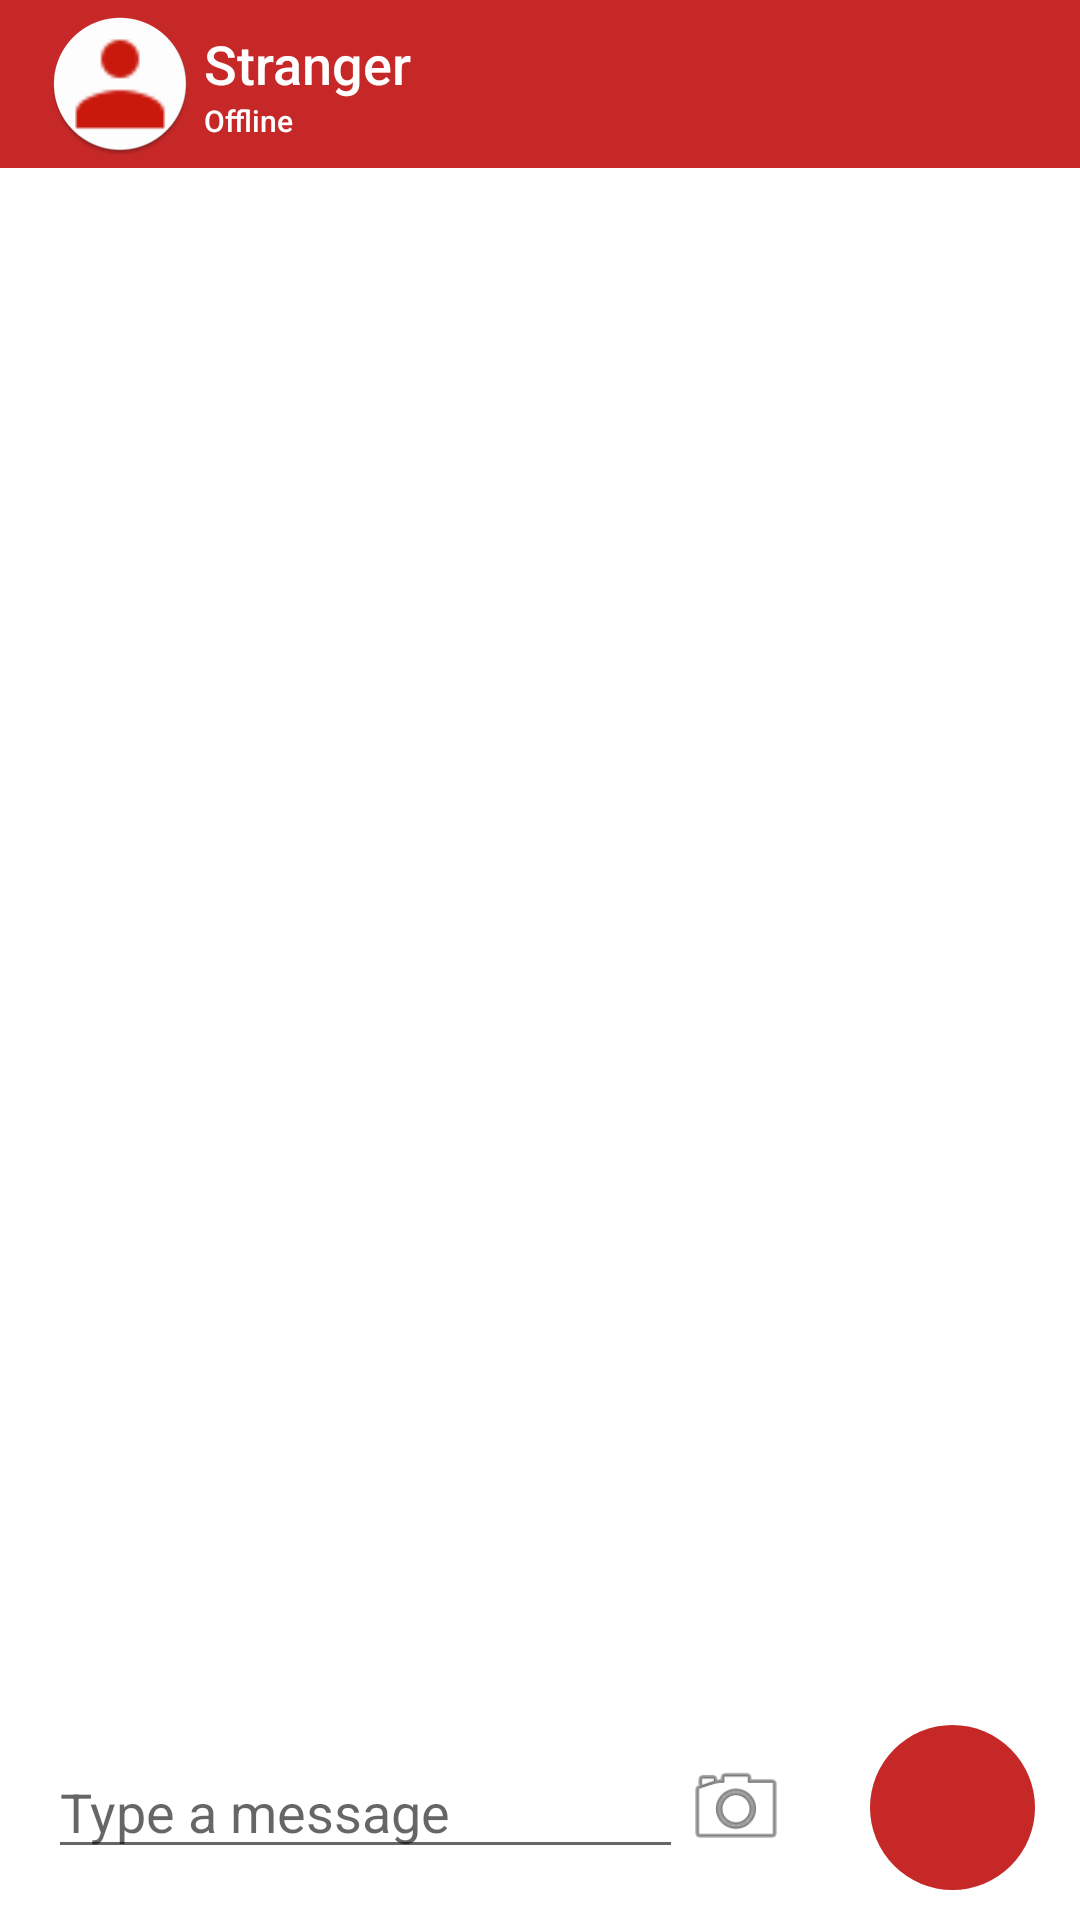

Here is an Android app screen rendered from its layout file. Give the layout XML and the strings, colors and styles it references.
<!-- AndroidManifest.xml: application theme AppTheme -->
<!-- res/layout/activity_chat_room.xml -->
<LinearLayout xmlns:android="http://schemas.android.com/apk/res/android"
    xmlns:emojicon="http://schemas.android.com/tools"
    android:layout_width="match_parent"
    android:layout_height="match_parent"
    xmlns:app="http://schemas.android.com/apk/res-auto"
    android:orientation="vertical"
    android:background="#ffffff">

    <android.support.v7.widget.Toolbar
        android:id="@+id/toolbar"
        android:minHeight="?attr/actionBarSize"
        android:layout_width="match_parent"
        android:layout_height="wrap_content"
        android:background="?attr/colorPrimary">
        <ImageView
            android:layout_width="wrap_content"
            android:layout_height="wrap_content"
            android:src="@drawable/ic_person_red" />
        <LinearLayout
            android:layout_width="wrap_content"
            android:layout_height="match_parent"
            android:layout_marginLeft="20dp"
            android:orientation="vertical">
            <TextView
                android:layout_width="wrap_content"
                android:layout_height="wrap_content"
                android:text="Stranger"
                android:textAppearance="@style/Toolbar.TitleText"
                android:textColor="@android:color/white"/>
            <TextView
                android:layout_width="wrap_content"
                android:layout_height="wrap_content"
                android:id="@+id/subtitle"
                android:text="Offline"
                android:textAppearance="@style/Toolbar.SubTitleText"
                android:textColor="@android:color/white"/>
        </LinearLayout>
    </android.support.v7.widget.Toolbar>

    <RelativeLayout
        android:id="@+id/container"
        android:layout_width="match_parent"
        android:layout_height="match_parent"
        android:orientation="vertical"
        android:padding="10dp"
        android:background="@drawable/chatbox_background3">

        <LinearLayout
            android:layout_width="wrap_content"
            android:layout_height="wrap_content"
            android:id="@+id/linearLayoutET"
            android:layout_alignParentBottom="true"
            android:layout_toLeftOf="@+id/chatSendButton"
            android:layout_alignParentLeft="true"
            android:layout_marginRight="10dp"
            android:background="@drawable/enter_text"
            android:backgroundTint="@color/md_white_1000"
            android:orientation="horizontal">
            

            <EditText
                android:id="@+id/messageEdit"
                android:layout_height="wrap_content"
                android:layout_width="0dp"
                android:layout_weight="3"
                android:gravity="bottom"
                android:autoText="true"
                android:textColor="@color/md_black_1000"
                android:hint="Type a message">

            </EditText>
            <ImageView
                android:id="@+id/ivUploadImage"
                android:layout_height="match_parent"
                android:layout_width="0dp"
                android:layout_weight="0.5"
                android:src="@android:drawable/ic_menu_camera"
                />


            
        </LinearLayout>


        

        <ImageButton
            android:layout_width="55dp"
            android:layout_height="55dp"
            android:layout_marginRight="5dp"
            android:id="@+id/chatSendButton"
            android:background="@drawable/fab_oval"
            android:src="@drawable/ic_send_black_24dp"
            android:stateListAnimator="@anim/fab_raise"
            android:layout_alignParentBottom="true"
            android:layout_alignParentRight="true"
            android:tint="#ffffff"/>
        

        <ListView
            android:id="@+id/messagesContainer"
            android:layout_width="match_parent"
            android:layout_height="match_parent"
            android:layout_alignParentLeft="false"
            android:layout_alignParentTop="false"
            android:layout_marginBottom="20dp"
            android:layout_above="@+id/linearLayoutET"
            android:layout_marginTop="10dp"
            android:listSelector="@android:color/transparent"
            android:transcriptMode="alwaysScroll"
            android:divider="@null"
            android:scrollbars="none"
            android:stackFromBottom="true"/>






    </RelativeLayout>


</LinearLayout>
<!-- resources referenced by this layout -->
<resources>
  <color name="md_black_1000">#000000</color>
  <color name="md_white_1000">#ffffff</color>
  <!-- drawable border_button (drawable) -->
  <?xml version="1.0" encoding="utf-8"?>
  <shape xmlns:android="http://schemas.android.com/apk/res/android"
      android:shape="rectangle">
      <solid android:color="@color/colorPrimary"/>
      <corners android:radius="10dp" />
      <stroke android:width="2px"
              android:color="@color/colorPrimaryDark"/>
  </shape>
  <!-- drawable fab_oval (drawable) -->
  <?xml version="1.0" encoding="utf-8"?>
  <ripple xmlns:android="http://schemas.android.com/apk/res/android"
      xmlns:tools="http://schemas.android.com/tools"
      android:color="?android:colorControlHighlight"
      tools:targetApi="lollipop">
      <item>
          <shape android:shape="oval">
              <solid android:color="@color/colorPrimary"></solid>
          </shape>
      </item></ripple>
  <!-- drawable ic_person_red: png bitmap (drawable-hdpi, 4832 bytes) -->
  <style name="Toolbar.SubTitleText" parent="TextAppearance.Widget.AppCompat.Toolbar.Title">
          <item name="android:textSize">10sp</item>
      </style>
  <style name="Toolbar.TitleText" parent="TextAppearance.Widget.AppCompat.Toolbar.Title">
          <item name="android:textSize">18sp</item>
      </style>
  <style name="AppTheme" parent="Theme.AppCompat.Light.NoActionBar">
          <item name="colorPrimary">@color/colorPrimary</item>
          <item name="colorPrimaryDark">@color/colorPrimaryDark</item>
      </style>
  <color name="colorPrimary">#C62828</color>
  <color name="colorPrimaryDark">#B71C1C</color>
</resources>
